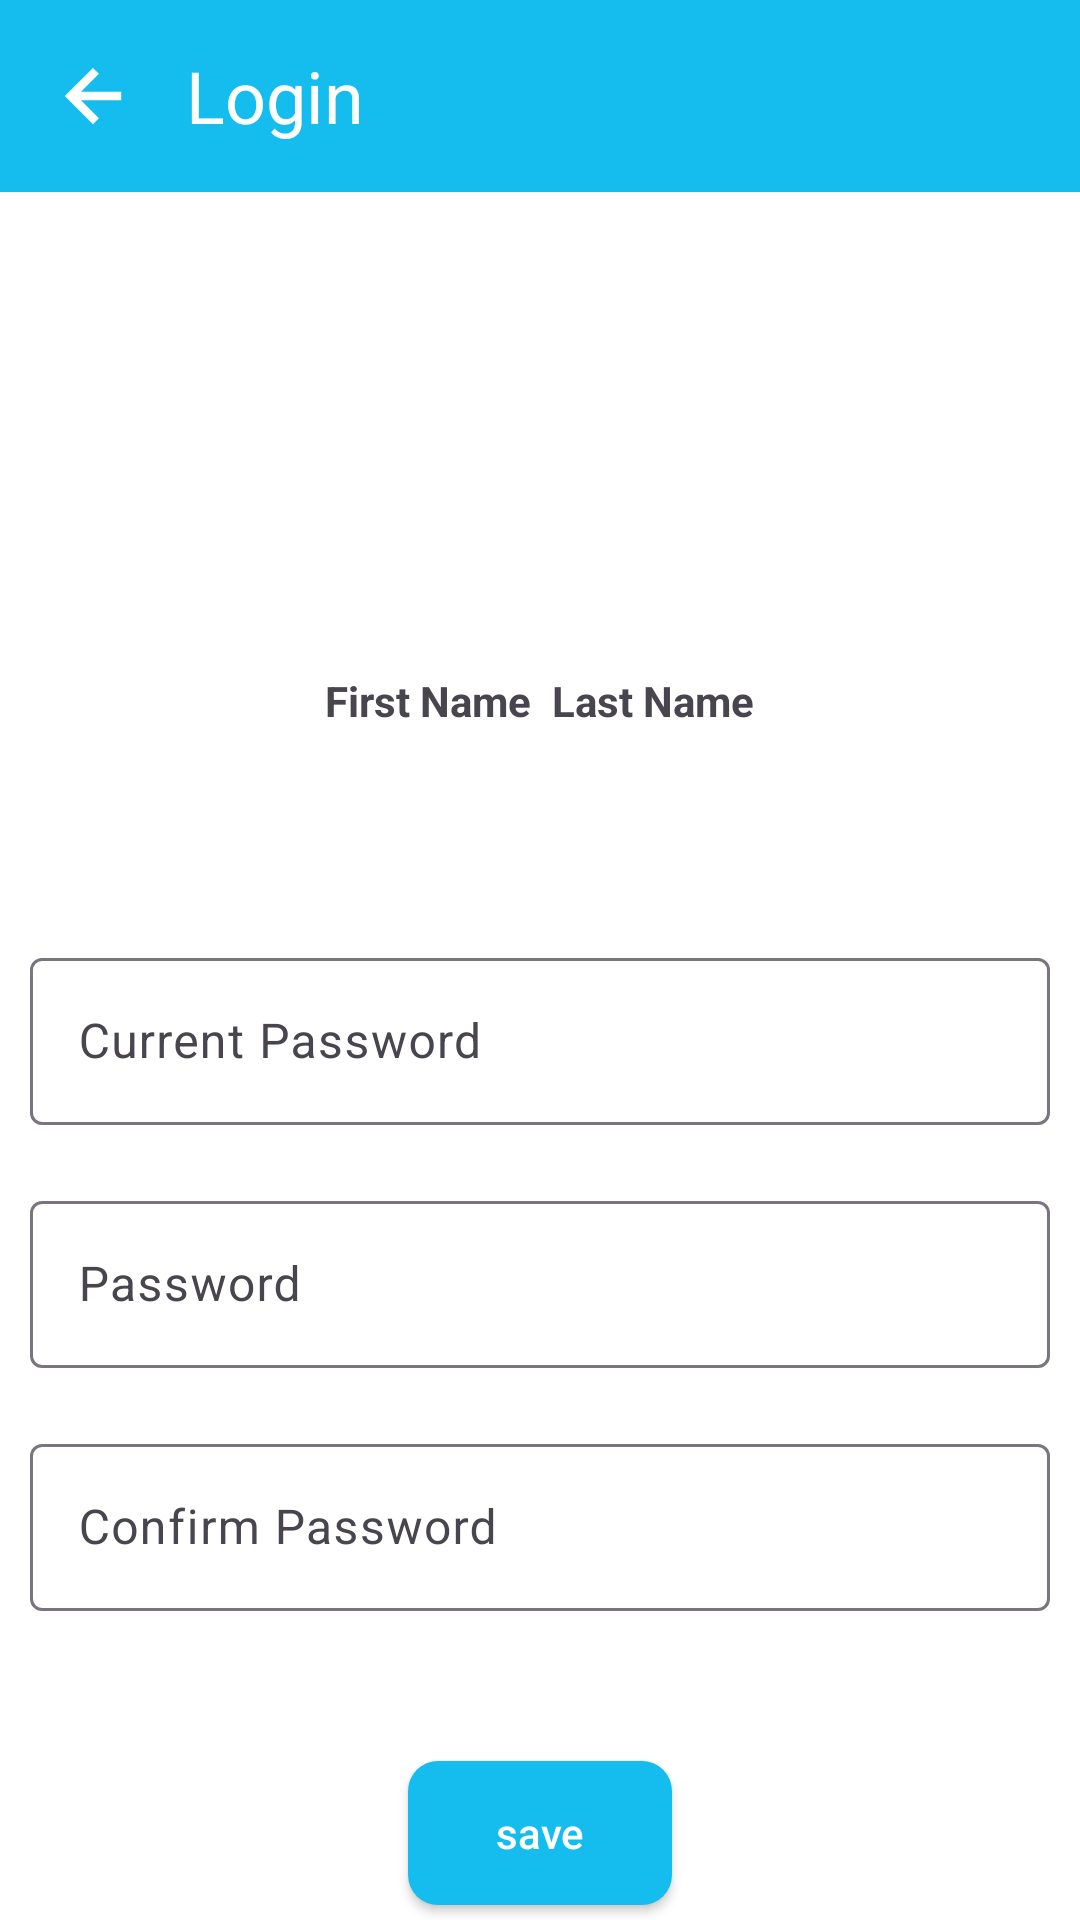

Here is an Android app screen rendered from its layout file. Give the layout XML and the strings, colors and styles it references.
<!-- AndroidManifest.xml: application theme Theme.TutorFinder -->
<!-- res/layout/activity_change_password.xml -->
<?xml version="1.0" encoding="utf-8"?>
<LinearLayout xmlns:android="http://schemas.android.com/apk/res/android"
    xmlns:app="http://schemas.android.com/apk/res-auto"
    xmlns:tools="http://schemas.android.com/tools"
    android:layout_width="match_parent"
    android:layout_height="match_parent"
    android:orientation="vertical"
    android:background="@color/white"
    tools:context=".student.ChangePasswordActivity">
    <include layout="@layout/tool_bar" />
    <ProgressBar
        android:id="@+id/progress"
        style="?android:attr/progressBarStyleHorizontal"
        android:layout_width="match_parent"
        android:layout_height="wrap_content"
        android:layout_margin="0dp"
        android:indeterminate="true"
        android:visibility="gone"
        android:paddingTop="0dp" />
    <LinearLayout
        android:id="@+id/firstLayout"
        android:layout_width="match_parent"
        android:layout_height="240dp"
        android:background="#dfff"
        android:orientation="vertical"
        app:layout_constraintEnd_toEndOf="parent"
        app:layout_constraintStart_toStartOf="parent"
        app:layout_constraintTop_toTopOf="parent">

        <com.google.android.material.imageview.ShapeableImageView
            android:layout_width="100dp"
            android:layout_height="100dp"
            android:layout_gravity="center"
            android:layout_marginTop="50dp"
            android:layout_marginBottom="10dp"
            android:id="@+id/studentProfile"
            android:scaleType="fitXY"
            app:shapeAppearanceOverlay="@style/roundedImageStyle"
            app:srcCompat="@drawable/profile" />

        <LinearLayout
            android:layout_width="wrap_content"
            android:layout_height="wrap_content"
            android:layout_gravity="center"
            android:orientation="horizontal">

            <TextView
                android:id="@+id/studentFirstName"
                android:layout_width="wrap_content"
                android:layout_height="wrap_content"
                android:text="@string/first_name"
                android:textStyle="bold" />

            <TextView
                android:id="@+id/studentLastName"
                android:layout_width="wrap_content"
                android:layout_height="wrap_content"
                android:layout_marginLeft="7dp"
                android:text="@string/last_name"
                android:textStyle="bold" />
        </LinearLayout>

    </LinearLayout>
    <LinearLayout
        android:layout_width="match_parent"
        android:layout_height="wrap_content"
        android:orientation="vertical">
        <com.google.android.material.textfield.TextInputLayout
            android:layout_width="match_parent"
            android:layout_margin="10dp"
            android:layout_height="wrap_content">

            <com.google.android.material.textfield.TextInputEditText
                android:id="@+id/currentPassword"
                android:hint="Current Password"
                android:inputType="textPassword"
                android:layout_width="match_parent"
                android:layout_height="wrap_content" />

        </com.google.android.material.textfield.TextInputLayout>
        <com.google.android.material.textfield.TextInputLayout
            android:layout_width="match_parent"
            android:layout_margin="10dp"
            android:layout_height="wrap_content">

            <com.google.android.material.textfield.TextInputEditText
                android:id="@+id/newPassword1"
                android:hint="Password"
                android:layout_width="match_parent"
                android:inputType="textPassword"
                android:layout_height="wrap_content" />

        </com.google.android.material.textfield.TextInputLayout>
        <com.google.android.material.textfield.TextInputLayout
            android:layout_width="match_parent"
            android:layout_margin="10dp"
            android:layout_height="wrap_content">

            <com.google.android.material.textfield.TextInputEditText
                android:id="@+id/newPassword2"
                android:inputType="textPassword"
                android:hint="Confirm Password"
                android:layout_width="match_parent"
                android:layout_height="wrap_content" />

        </com.google.android.material.textfield.TextInputLayout>

    </LinearLayout>
    <androidx.appcompat.widget.AppCompatButton
        android:id="@+id/save"
        android:layout_marginTop="40dp"
        android:layout_width="wrap_content"
        android:layout_height="wrap_content"
        android:background="@drawable/for_package_button"
        android:hint="save"
        android:layout_gravity="center"
        android:textColorHint="@color/white"/>
</LinearLayout>
<!-- res/layout/tool_bar.xml (included above) -->
<?xml version="1.0" encoding="utf-8"?>
<RelativeLayout xmlns:android="http://schemas.android.com/apk/res/android"
    android:layout_width="match_parent"
    android:layout_height="wrap_content"
    android:background="@color/colorPrimary">

    <RelativeLayout
        android:layout_width="wrap_content"
        android:layout_height="?attr/actionBarSize"
        android:paddingLeft="16dp">

        <androidx.appcompat.widget.AppCompatImageView
            android:id="@+id/back_icon"
            android:src="@drawable/back"
            android:layout_centerVertical="true"
            android:layout_width="30dp"
            android:layout_height="30dp"/>

        <androidx.appcompat.widget.AppCompatTextView
            android:id="@+id/bar_text"
            android:layout_width="wrap_content"
            android:layout_height="wrap_content"
            android:textColor="@color/white"
            android:layout_toEndOf="@+id/back_icon"
            android:textSize="24sp"
            android:layout_centerVertical="true"
            android:layout_marginStart="16dp"
            android:text="@string/login"/>
    </RelativeLayout>






</RelativeLayout>
<!-- resources referenced by this layout -->
<resources>
  <color name="colorPrimary">#14bdee</color>
  <color name="white">#FFFFFFFF</color>
  <!-- drawable back (drawable) -->
  <vector xmlns:android="http://schemas.android.com/apk/res/android"
      android:width="256dp"
      android:height="256dp"
      android:viewportWidth="32"
      android:viewportHeight="32">
    <path
        android:pathData="M26.025,14.496l-14.286,-0.001 6.366,-6.366L15.979,6 5.975,16.003 15.971,26l2.129,-2.129 -6.367,-6.366h14.29z"
        android:strokeWidth="0.00032"
        android:fillColor="#ffffff"
        android:strokeColor="#ffffff"/>
  </vector>
  <!-- drawable for_package_button (drawable) -->
  <?xml version="1.0" encoding="utf-8"?>
  <shape xmlns:android="http://schemas.android.com/apk/res/android">
      <corners  android:radius="10dp"/>
      <solid android:color="@color/colorPrimary"/>
  </shape>
  <string name="first_name">First Name</string>
  <string name="last_name">Last Name</string>
  <string name="login">Login</string>
  <style name="roundedImageStyle" parent="ShapeAppearance.MaterialComponents.MediumComponent">
          <item name="cornerFamily">rounded</item>
          <item name="cornerSize">50%</item>
      </style>
  <style name="Theme.TutorFinder" parent="Base.Theme.TutorFinder" />
  <style name="Base.Theme.TutorFinder" parent="Theme.Material3.Light.NoActionBar">
           <item name="colorPrimary">@color/colorPrimary</item>
           <item name="colorPrimaryDark">@color/colorPrimary</item>
           <item name="android:navigationBarColor">@color/colorPrimary</item>
          <item name="android:windowDisablePreview">true</item>
  
  
      </style>
</resources>
